Run: headless pygame with SDL's dummy video driver; simulated clock (each Clock.tick advances the game by its frame time, no real sleeping); random seed 0; keys injected as events and as key.get_pressed() state; no mouse input.
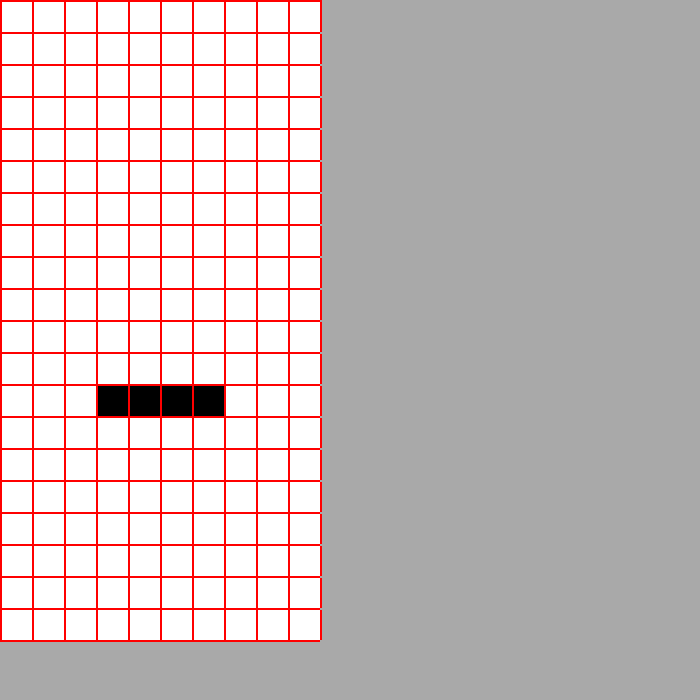
Frame 1 of 4 · flips 1–60 · no input
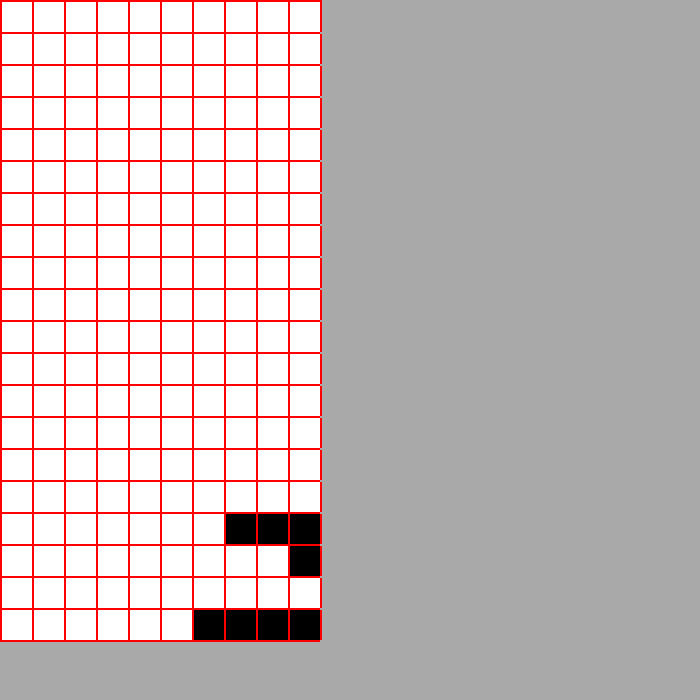
Frame 2 of 4 · flips 61–180 · tapped SPACE, RETURN · held RIGHT (→), D
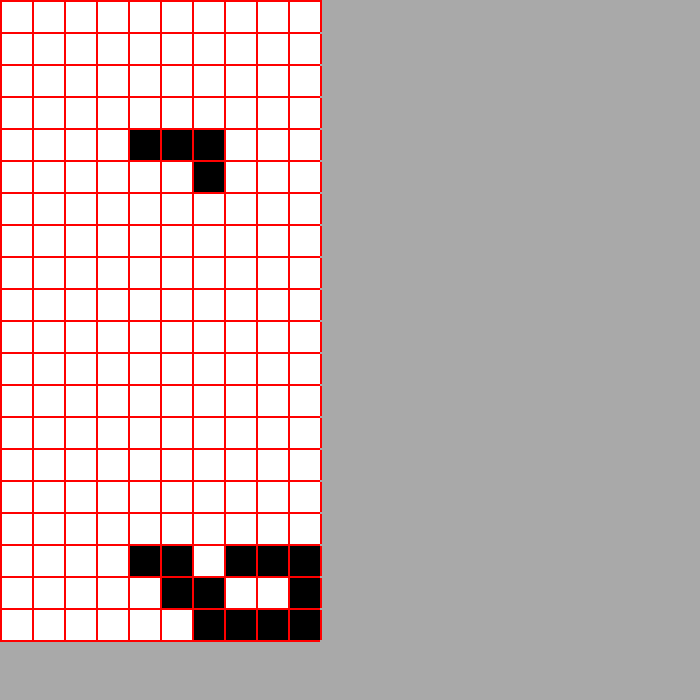
Frame 3 of 4 · flips 181–300 · held DOWN (↓), S
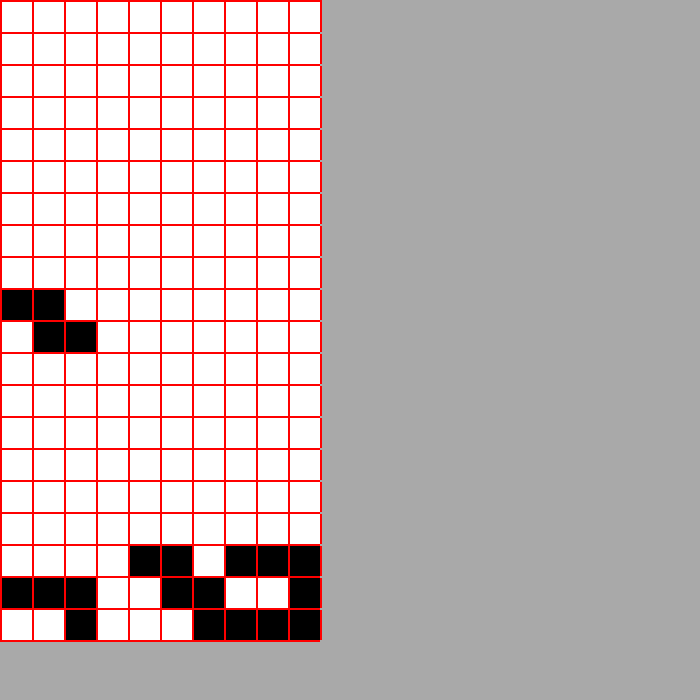
Frame 4 of 4 · flips 301–420 · held LEFT (←), A, UP (↑), W

The pygame program that drew these frames:

#!/usr/bin/python3

#Tetris
# James Feng
import pygame
import os
import random
from abc import ABC, abstractmethod

os.environ['SDL_AUDIODRIVER'] = 'dummy'
# Define some colors
BLACK = (0, 0, 0)
WHITE = (255, 255, 255)
GREEN = (0, 255, 0)
RED = (255, 0, 0)
BLUE = (0, 0, 255)
GREY = (169,169,169)

bSide =30
bMargin = 2 #bSide/10

# TYPES OF PIECES 
# Line , T , Cube, Z , Z flip, L flip
# 1    , 2 , 3   , 4 ,   5   ,  6 

class main(object):
    def __init__(self):
        pygame.init()
        pygame.display.set_caption("ITS TITSRIS")
        self.width = 700
        self.height = 700
        self.screen = pygame.display.set_mode((self.width, self.height))
        self.background = pygame.Surface(self.screen.get_size()).convert()
        self.clock = pygame.time.Clock()
        self.screen.fill(GREY)
        self.fps = 30
        self.playtime = 0.0
        self.font = pygame.font.SysFont('mono', 20, bold=True)
        self.grid = self.init_grid()
        self.floor = [19 for x in range(10)] #floor is greatest free block of that column
        self.fallingBlock = True

    def run(self):
        n = 0
        # Cell([3,19], self.grid)
        # Cell([4,19], self.grid)
        # Cell([5,19], self.grid)
        # Cell([6,19], self.grid)
        # Cell([3,18], self.grid)
        # Cell([4,18], self.grid)
        # Cell([5,18], self.grid)
        # Cell([6,18], self.grid)
        self.test()
        self.print_grid()
        self.floor_update()
        print(self.floor)
        #print(self.floor)
        print("asdfasdfasd")


        currPiece = Piece(1, self.grid)
        # self.move_right(currPiece)
        # self.move_right(currPiece)
        # print(currPiece.blocks)
        # self.gravity(currPiece)
        #self.print_grid()
        #cPiece = Piece(8, self.grid)
        #print(self.floor_check(currPiece))
        time_elapsed_since_last_action = 0

        running = True
        while running:
            for event in pygame.event.get():
                if event.type == pygame.QUIT:
                    running = False
                if event.type == pygame.KEYDOWN:
                    if event.key == pygame.K_ESCAPE:
                        running = False

            milliseconds = self.clock.tick(self.fps)
            self.playtime += milliseconds / 1000
            if self.fallingBlock is True:

                if (n == 0): self.gravity(currPiece)
                n += 1
                if (n > 4): n = 0
            else:
                rand = random.randint(1,7)
                currPiece = Piece(rand, self.grid)
                self.piece_to_board(currPiece)
                self.fallingBlock = True
            #     pass

            key = pygame.key.get_pressed()
            
            if key[pygame.K_RIGHT]:
                self.move_right(currPiece)
            elif key[pygame.K_LEFT]:
                self.move_left(currPiece)
            # pygame.time.delay(50)

            # dt = self.clock.tick() 
            # time_elapsed_since_last_action += dt
            # if time_elapsed_since_last_action > 250:
            #     self.gravity(currPiece)
            #     time_elapsed_since_last_action = 0
            #pygame.display.flip()
            # self.draw_text(("FPS: {:6.3}{}PLAYTIME: {:6.3} SECONDS".format(
                           # self.clock.get_fps(), " "*5, self.playtime)), 1)
            #pygame.display.flip()
            #self.screen.blit(self.background, (0, 0))
            # self.floor_update()
            self.draw_grid()
            #Line(self.grid)

        pygame.quit()


    def init_grid(self):
        w, h = 10, 20
        grid = [[0 for x in range(w)] for y in range(h)] 
        return grid

    def draw_text(self, text, type):
        if type == 1:
            surface = self.font.render(text, True, (0, 255, 0))
            # // makes integer division in python3
            self.screen.blit(surface, (0, 0))
            pygame.display.flip()
    def draw_grid(self):
        #width = 100
        pygame.draw.rect(self.screen, RED, (0, 0, 10*(bSide+bMargin)+bMargin, bMargin))
        pygame.draw.rect(self.screen, RED, (0, 0, bMargin, 20*(bSide+bMargin)+bMargin))
        height = bMargin
        width = bMargin
        for dList in self.grid:    
            for cell in dList:
                if cell is 0:
                    self.draw_cell(WHITE, height, width)
                else:
                    self.draw_cell(BLACK, height, width)
                width += bSide
                pygame.draw.rect(self.screen, RED, (width, height, bMargin, bSide))
                width += bMargin
            height += bSide
            width = bMargin
            pygame.draw.rect(self.screen, RED, (0, height, 10*(bSide+bMargin), bMargin))                
            height += bMargin

        pygame.display.flip()

    def gravity(self, piece):
        if self.floor_check(piece) == True:
            for block in piece.blocks:
                #print(str(block))
                self.grid[block.y][block.x] = 0 
                block.y += 1
            for block in piece.blocks:
                self.grid[block.y][block.x] = 2
                # print(block.x, block.y)
            #self.sync_pieceboard(piece)
            self.print_grid()
            print("\n")
        else:
            self.fallingBlock = False
            self.uncurrent(piece)
            self.floor_update()
            print("floor", self.floor)
            self.print_grid()
            print("\n")
            # self.next_block()
    def move_right(self, piece):
        if self.check_right(piece) == True:
            for block in piece.blocks:
                self.grid[block.y][block.x] = 0 
                block.x += 1
            for block in piece.blocks:
                self.grid[block.y][block.x] = 2 

    def check_right(self, piece): 
        # you cant move right if theres something blocking i.e. end of game or existing blocks
        for block in piece.blocks:        
            if block.x == 9:
                return False
        for block in piece.blocks:
            if self.grid[block.y][block.x + 1] == 1:
                return False
        return True
    def move_left(self, piece):
        if self.check_left(piece) == True:
            for block in piece.blocks:
                self.grid[block.y][block.x] = 0 
                block.x -= 1
            for block in piece.blocks:
                self.grid[block.y][block.x] = 2 

    def check_left(self, piece): 
        # you cant move right if theres something blocking i.e. end of game or existing blocks
        for block in piece.blocks:        
            if block.x == 0:
                return False
        for block in piece.blocks:
            if self.grid[block.y][block.x - 1] == 1:
                return False
        return True
    def rotate():
        pass
    def rotate_check():
        pass        
    def next_block(self):
        pass
    def sync_pieceboard(self, piece):
        for block in piece.blocks:
            #if block.y == :

            self.grid[block.y-1][block.x] = 0
            self.grid[block.y][block.x] = 2

    def floor_check(self, piece):
        # if block1 || block2 || block3 || block4 == floor 
        #if piece.blocks[0].b1[1]
        #print(piece.blocks[0].y)
        for block in piece.blocks:
            if block.y >= self.floor[block.x]:
                #print(block.y + self.floor[block.x])
                return False
        return True

    def floor_update(self):
        for row in range(0, 10):
            for column in range(0, 19):
                if self.grid[column+1][row] == 1:
                    self.floor[row] = column
                    break
    def test(self):
        for x in range (0,20):
            print(x, self.grid[x][3])
    def uncurrent(self, piece):
        for block in piece.blocks:
            self.grid[block.y][block.x] = 1
    def cell_to_board(self, cell):
        self.grid[cell.y][cell.x]
    def piece_to_board(self, piece):
        for block in piece.blocks:
            self.cell_to_board(block)
    def print_grid(self):
        for array in self.grid:
            print(array)
    def draw_cell(self, Colour, height, width):
        pygame.draw.rect(self.screen, Colour, (width, height, bSide, bSide))

class Cell():
    """docstring for Block"""
    def __init__(self, cords, grid):
        self.x = cords[0]
        self.y = cords[1]
        #grid[self.y][self.x] = 2

    def __str__(self):
        return "[" + str(self.x) + "," + str(self.y) + "]"

# TYPES OF PIECES 
# Line , T , Cube, Z , Z flip, L , L flip
#   1  , 2 ,  3  , 4 ,   5   , 6 ,   7

class Piece():
    """docstring for Piece"""
    def __init__(self, p_type, grid):
        if (p_type == 1):
            self.b2 = Cell([3,0], grid)
            self.b1 = Cell([4,0], grid)
            self.b3 = Cell([5,0], grid)
            self.b4 = Cell([6,0], grid) 
        elif (p_type == 2):
            self.b2 = Cell([4,0], grid)        
            self.b1 = Cell([5,0], grid)
            self.b3 = Cell([6,0], grid)
            self.b4 = Cell([5,1], grid)
        elif (p_type == 3):
            self.b1 = Cell([4,0], grid)        
            self.b2 = Cell([5,0], grid)
            self.b3 = Cell([4,1], grid)
            self.b4 = Cell([5,1], grid)
        elif (p_type == 4):
            self.b2 = Cell([4,0], grid)        
            self.b1 = Cell([5,0], grid)
            self.b3 = Cell([5,1], grid)
            self.b4 = Cell([6,1], grid)
        elif (p_type == 5):
            self.b1 = Cell([5,0], grid)        
            self.b2 = Cell([6,0], grid)
            self.b3 = Cell([4,1], grid)
            self.b4 = Cell([5,1], grid)
        elif (p_type == 6):
            self.b3 = Cell([4,0], grid)        
            self.b2 = Cell([5,0], grid)
            self.b1 = Cell([6,0], grid)
            self.b4 = Cell([4,1], grid)
        elif (p_type == 7):
            self.b3 = Cell([4,0], grid)        
            self.b2 = Cell([5,0], grid)
            self.b1 = Cell([6,0], grid)
            self.b4 = Cell([6,1], grid)
        #TEST BLOCK
        elif (p_type == 8):  
            self.b1 = Cell([4,5], grid)        
            self.b2 = Cell([5,5], grid)
            self.b3 = Cell([6,5], grid)
            self.b4 = Cell([6,19], grid)
        self.pivot = self.b1
        self.blocks = [self.b1, self.b2, self.b3, self.b4]
        #print(self.blocks)
        #print(self.blocks)

# class Block():
#     """docstring for Block"""
#     def __init__(self):
#         self.block_id = 1
#         #print(selblock_id)
#         #counter += 1
#     def rotate():
#         pass
#     def __str__(self):
#         return str(self.block_id)

# class Line(Block):
#     """docstring for line"""
#     def __init__(self, grid):
#         Block(Line, self).__init__()
#         for x in range (3,7):
#             grid[0][x] = 1
#         print(self.block_id)

# class Cube(Block):
#     """docstring for Cube"""
#     def __init__(self, arg):
#         super(Cube, self).__init__()

# class Z(Block):
#     """docstring for Z"""
#     def __init__(self, arg):
#         super(Z, self).__init__()
#         self.arg = arg
        
# class ZO(Block):
#     """docstring for oZ"""
#     def __init__(self, arg):
#         super(oZ, self).__init__()
#         self.arg = arg
                        
# class L(Block):
#     """docstring for L"""
#     def __init__(self, arg):
#         super(L, self).__init__()
#         self.arg = arg

# class LO(Block):
#     """docstring for oL"""
#     def __init__(self, arg):
#         super(oL, self).__init__()
#         self.arg = arg
               
if __name__=="__main__":
    # call the main function
    main().run()
